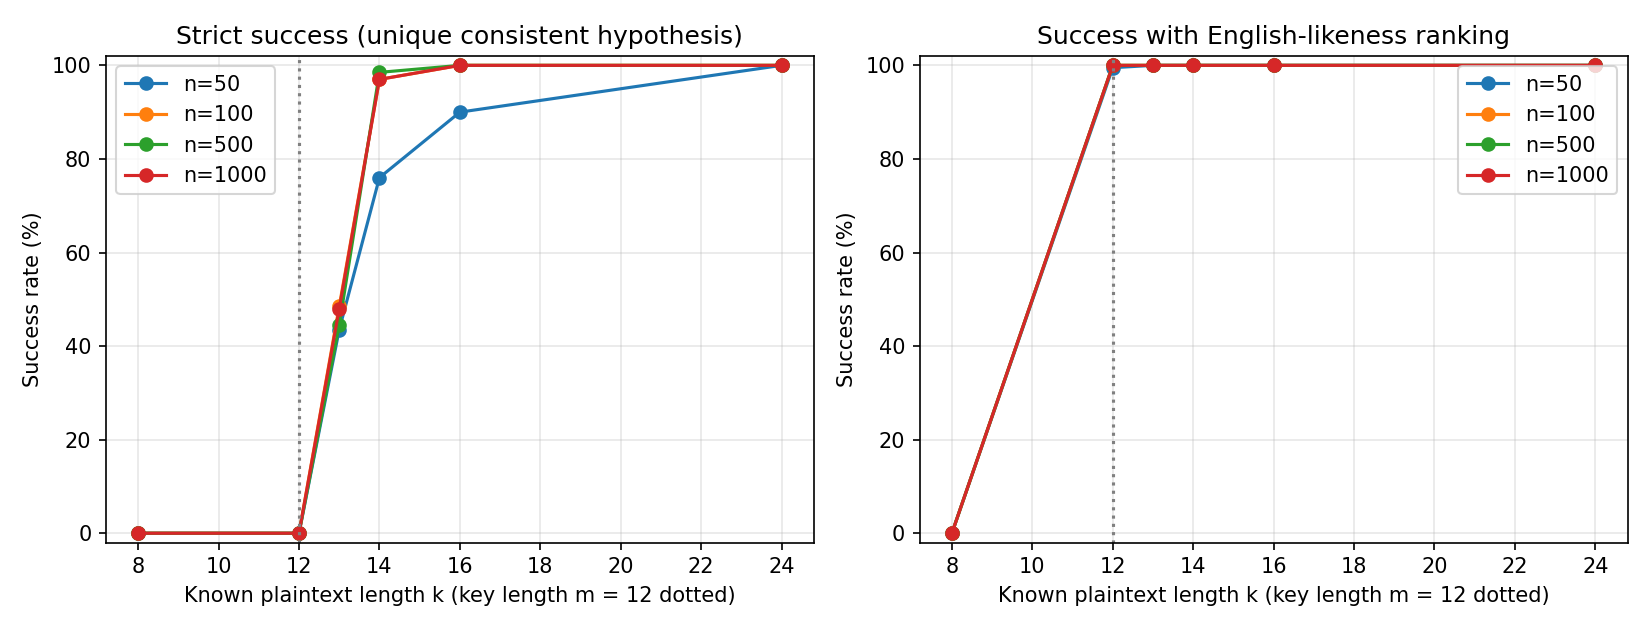

The data file committed next to this chart (first rows):
length, known_k, trials, strict_pct, ranked_pct, avg_survivors, candidates_tested, avg_char_ops, avg_time_s
50, 8, 200, 0.0, 0.0, 19.0, 19.0, 1102, 0.000507
50, 12, 200, 0.0, 99.5, 19.0, 19.0, 2178, 0.001828
50, 13, 200, 43.5, 100.0, 2.265, 19.0, 1360, 0.0007853
50, 14, 200, 76.0, 100.0, 1.47, 19.0, 1340, 0.0007278
50, 16, 200, 90.0, 100.0, 1.1, 19.0, 1359, 0.0007638
50, 24, 200, 100.0, 100.0, 1.0, 19.0, 1506, 0.0008542
100, 8, 200, 0.0, 0.0, 19.0, 19.0, 2052, 0.0008352
100, 12, 200, 0.0, 100.0, 19.0, 19.0, 4128, 0.00313
100, 13, 200, 48.5, 100.0, 1.66, 19.0, 2413, 0.001182
100, 14, 200, 97.0, 100.0, 1.03, 19.0, 2369, 0.001176
100, 16, 200, 100.0, 100.0, 1.0, 19.0, 2404, 0.001151
100, 24, 200, 100.0, 100.0, 1.0, 19.0, 2556, 0.001163
500, 8, 200, 0.0, 0.0, 19.0, 19.0, 9652, 0.003173
500, 12, 200, 0.0, 100.0, 19.0, 19.0, 19728, 0.01345
500, 13, 200, 44.5, 100.0, 1.845, 19.0, 11170, 0.005115
500, 14, 200, 98.5, 100.0, 1.015, 19.0, 10774, 0.004375
500, 16, 200, 100.0, 100.0, 1.0, 19.0, 10804, 0.004403
500, 24, 200, 100.0, 100.0, 1.0, 19.0, 10956, 0.004664
1000, 8, 200, 0.0, 0.0, 19.0, 19.0, 19152, 0.006357
1000, 12, 200, 0.0, 100.0, 19.0, 19.0, 39228, 0.02737
1000, 13, 200, 48.0, 100.0, 1.725, 19.0, 21972, 0.009931
1000, 14, 200, 97.0, 100.0, 1.03, 19.0, 21296, 0.009011
1000, 16, 200, 100.0, 100.0, 1.0, 19.0, 21304, 0.009299
1000, 24, 200, 100.0, 100.0, 1.0, 19.0, 21456, 0.009347
